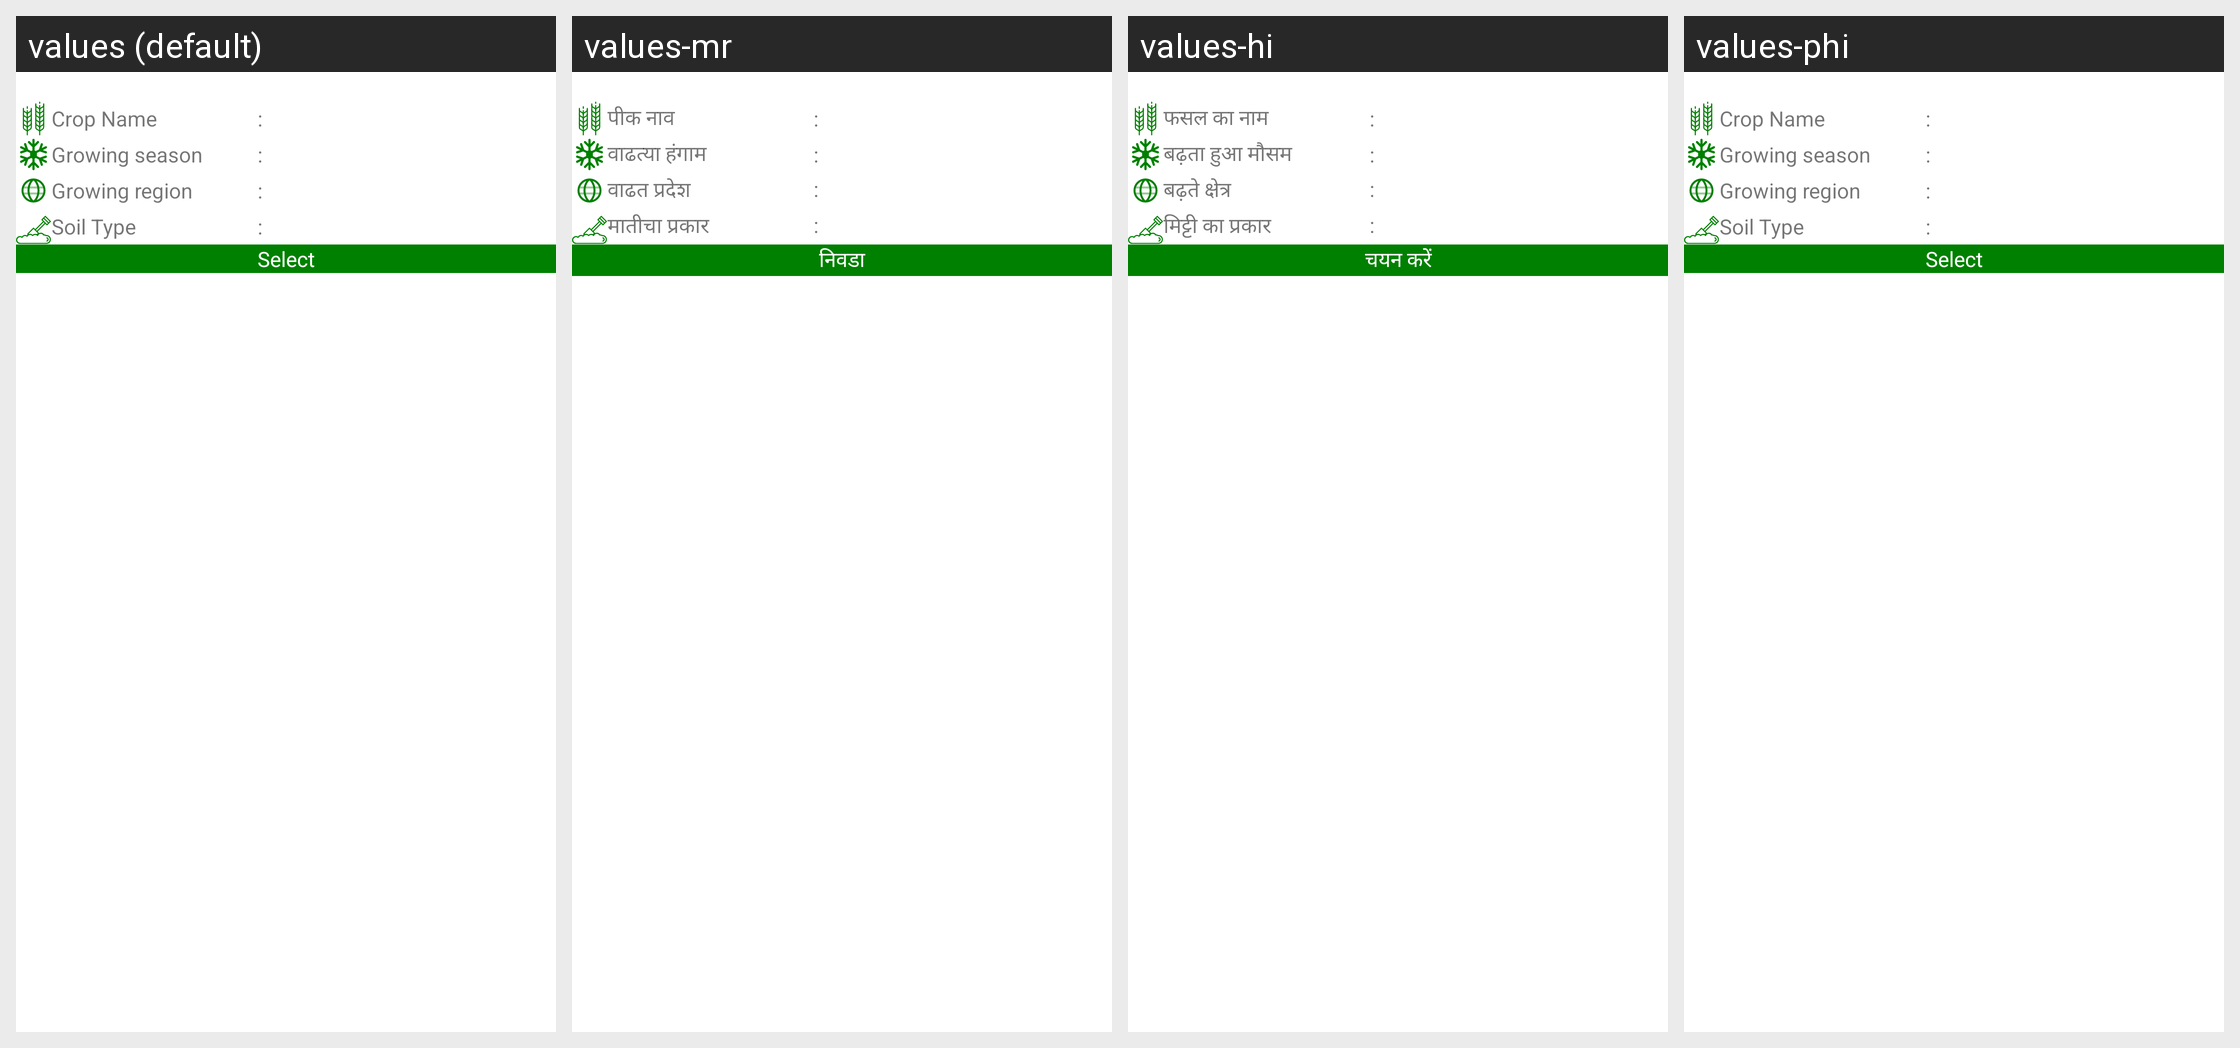

For this localized Android screen grid, give each drawn string resource with its value in every locale shown.
Android screen res/layout/rv_layout_crop_cycle_list.xml rendered under 4 locales, left to right: values (default), values-mr, values-hi, values-phi. Device: Nexus 5 (rendered at 1080×1920; each locale shown at half size, 540×960, under a caption strip naming it); theme AppTheme.
Other locales in the repository, not shown: values-en-rIN, values-fil-rPH, values-gu, values-kn, values-my-rMM, values-te.
Strings drawn on this screen, with the default value and each locale's value (text and hints the layout hard-codes, and strings that could not be matched under every locale, appear in the picture but are not listed):

crop_name
  values: Crop Name
  values-mr: पीक नाव
  values-hi: फसल का नाम
  values-phi: Crop Name

growing_season
  values: Growing season
  values-mr: वाढत्या हंगाम
  values-hi: बढ़ता हुआ मौसम
  values-phi: Growing season

growing_region
  values: Growing region
  values-mr: वाढत प्रदेश
  values-hi: बढ़ते क्षेत्र
  values-phi: Growing region

soil_type_label
  values: Soil Type
  values-mr: मातीचा प्रकार
  values-hi: मिट्टी का प्रकार
  values-phi: Soil Type

select_label
  values: Select
  values-mr: निवडा
  values-hi: चयन करें
  values-phi: Select
